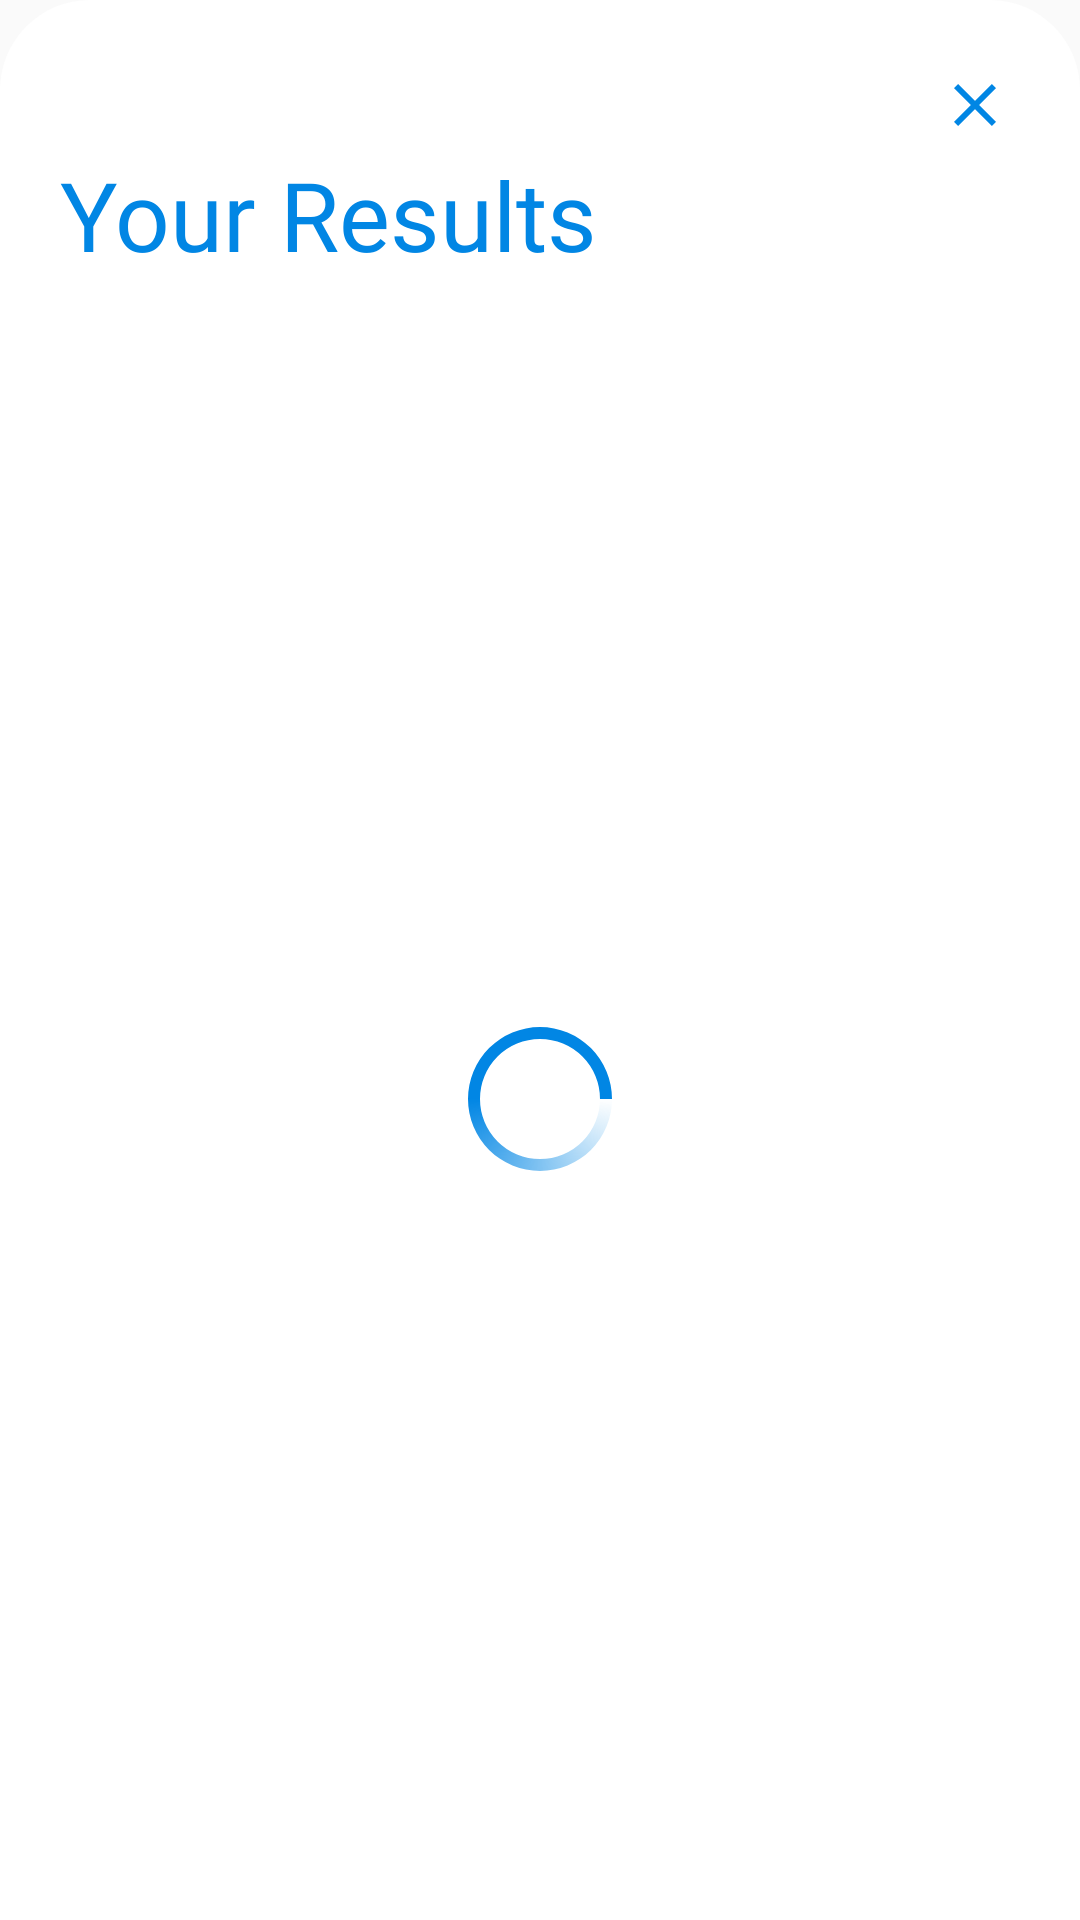

The Android layout XML behind this screen, and the referenced resources:
<!-- AndroidManifest.xml: application theme Theme.Examiner -->
<!-- res/layout/bottom_dialog_result.xml -->
<?xml version="1.0" encoding="utf-8"?>
<LinearLayout xmlns:android="http://schemas.android.com/apk/res/android"
    xmlns:tools="http://schemas.android.com/tools"
    android:layout_width="match_parent"
    android:layout_height="wrap_content"
    android:background="@drawable/white_radius_top_bg"
    android:orientation="vertical"
    android:paddingStart="20dp"
    android:paddingTop="20dp"
    android:paddingEnd="20dp">

    <RelativeLayout
        android:layout_width="match_parent"
        android:layout_height="wrap_content">

        <ImageButton
            android:id="@+id/img_btn_dialog_close"
            android:layout_width="30dp"
            android:layout_height="30dp"
            android:layout_alignParentEnd="true"
            android:background="@color/transparent"
            android:foreground="@drawable/white_ripple"
            android:src="@drawable/ic_close"
            tools:ignore="ContentDescription" />

    </RelativeLayout>

    <TextView
        android:layout_width="match_parent"
        android:layout_height="wrap_content"
        android:fontFamily="@font/barlow_semibold"
        android:text="Your Results"
        android:textColor="@color/blue_pr"
        android:textSize="32sp"
        tools:ignore="HardcodedText" />

    <ProgressBar
        android:id="@+id/result_progress_bar"
        android:layout_width="wrap_content"
        android:layout_height="match_parent"
        android:layout_gravity="center"
        android:layout_margin="50dp"
        android:indeterminateDrawable="@drawable/progress_drawable" />

    <ListView
        android:id="@+id/result_list"
        android:layout_width="match_parent"
        android:layout_height="wrap_content"
        android:layout_marginTop="15dp"
        android:clipToPadding="false"
        android:divider="@color/transparent"
        android:dividerHeight="5dp"
        android:paddingBottom="20dp"
        android:scrollbars="none"
        android:visibility="gone" />

</LinearLayout>
<!-- resources referenced by this layout -->
<resources>
  <color name="blue_pr">#0186E4</color>
  <color name="transparent">#00FFFFFF</color>
  <!-- drawable ic_close (drawable) -->
  <vector android:height="24dp" android:tint="@color/blue_pr"
      android:viewportHeight="24" android:viewportWidth="24"
      android:width="24dp" xmlns:android="http://schemas.android.com/apk/res/android">
      <path android:fillColor="@android:color/white" android:pathData="M19,6.41L17.59,5 12,10.59 6.41,5 5,6.41 10.59,12 5,17.59 6.41,19 12,13.41 17.59,19 19,17.59 13.41,12z"/>
  </vector>
  <!-- drawable progress_drawable (drawable) -->
  <?xml version="1.0" encoding="utf-8"?>
  <rotate xmlns:android="http://schemas.android.com/apk/res/android"
      android:duration="1000"
      android:fromDegrees="0"
      android:pivotX="50%"
      android:pivotY="50%"
      android:toDegrees="360" >
  
      <shape
          android:innerRadius="20dp"
          android:shape="ring"
          android:thickness="4dp"
          android:useLevel="false" >
          <size
              android:height="48dp"
              android:width="48dp" />
  
          <gradient
              android:centerColor="@color/blue_pr"
              android:centerY="0.5"
              android:endColor="@color/blue_pr"
              android:startColor="#00ec7e2a"
              android:type="sweep"
              android:useLevel="false" />
      </shape>
  
  </rotate>
  <!-- drawable white_radius_top_bg (drawable) -->
  <?xml version="1.0" encoding="utf-8"?>
  <shape
      xmlns:android="http://schemas.android.com/apk/res/android"
      android:shape="rectangle">
      <solid android:color="@color/white_pr"/>
      <corners
          android:topRightRadius="30dp"
          android:topLeftRadius="30dp"/>
  </shape>
  <!-- drawable white_ripple (drawable) -->
  <?xml version="1.0" encoding="utf-8"?>
  <ripple
      xmlns:android="http://schemas.android.com/apk/res/android"
      android:color="@color/white_sc">
  
  </ripple>
  <style name="Theme.Examiner" parent="Base.Theme.Examiner" />
  <color name="white_pr">#FFFFFFFF</color>
  <color name="white_sc">#80FFFFFF</color>
  <style name="Base.Theme.Examiner" parent="Theme.AppCompat.Light.NoActionBar">
          
          
      </style>
</resources>
